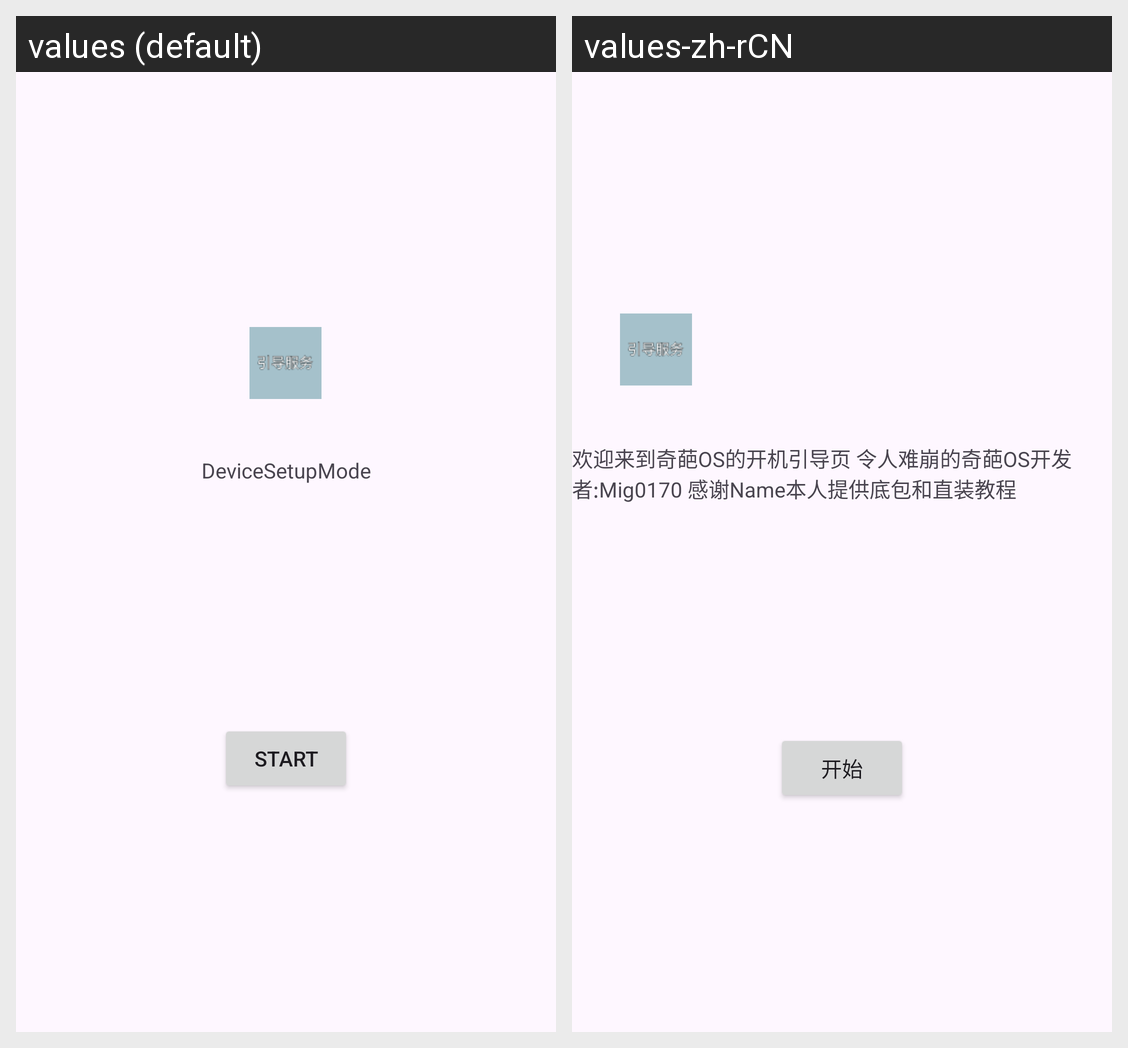

The Android screen above is rendered under two locales of the same app. Produce the string resources it draws, with the default and per-locale values.
Android screen res/layout/activity_main.xml rendered under 2 locales, left to right: values (default), values-zh-rCN. Device: Nexus 5 (rendered at 1080×1920; each locale shown at half size, 540×960, under a caption strip naming it); theme Theme.Setup.
Strings drawn on this screen, with the default value and each locale's value (text and hints the layout hard-codes, and strings that could not be matched under every locale, appear in the picture but are not listed):

setuptext
  values: DeviceSetupMode
  values-zh-rCN: 欢迎来到奇葩OS的开机引导页 令人难崩的奇葩OS开发者:Mig0170 感谢Name本人提供底包和直装教程

start
  values: Start
  values-zh-rCN: 开始
